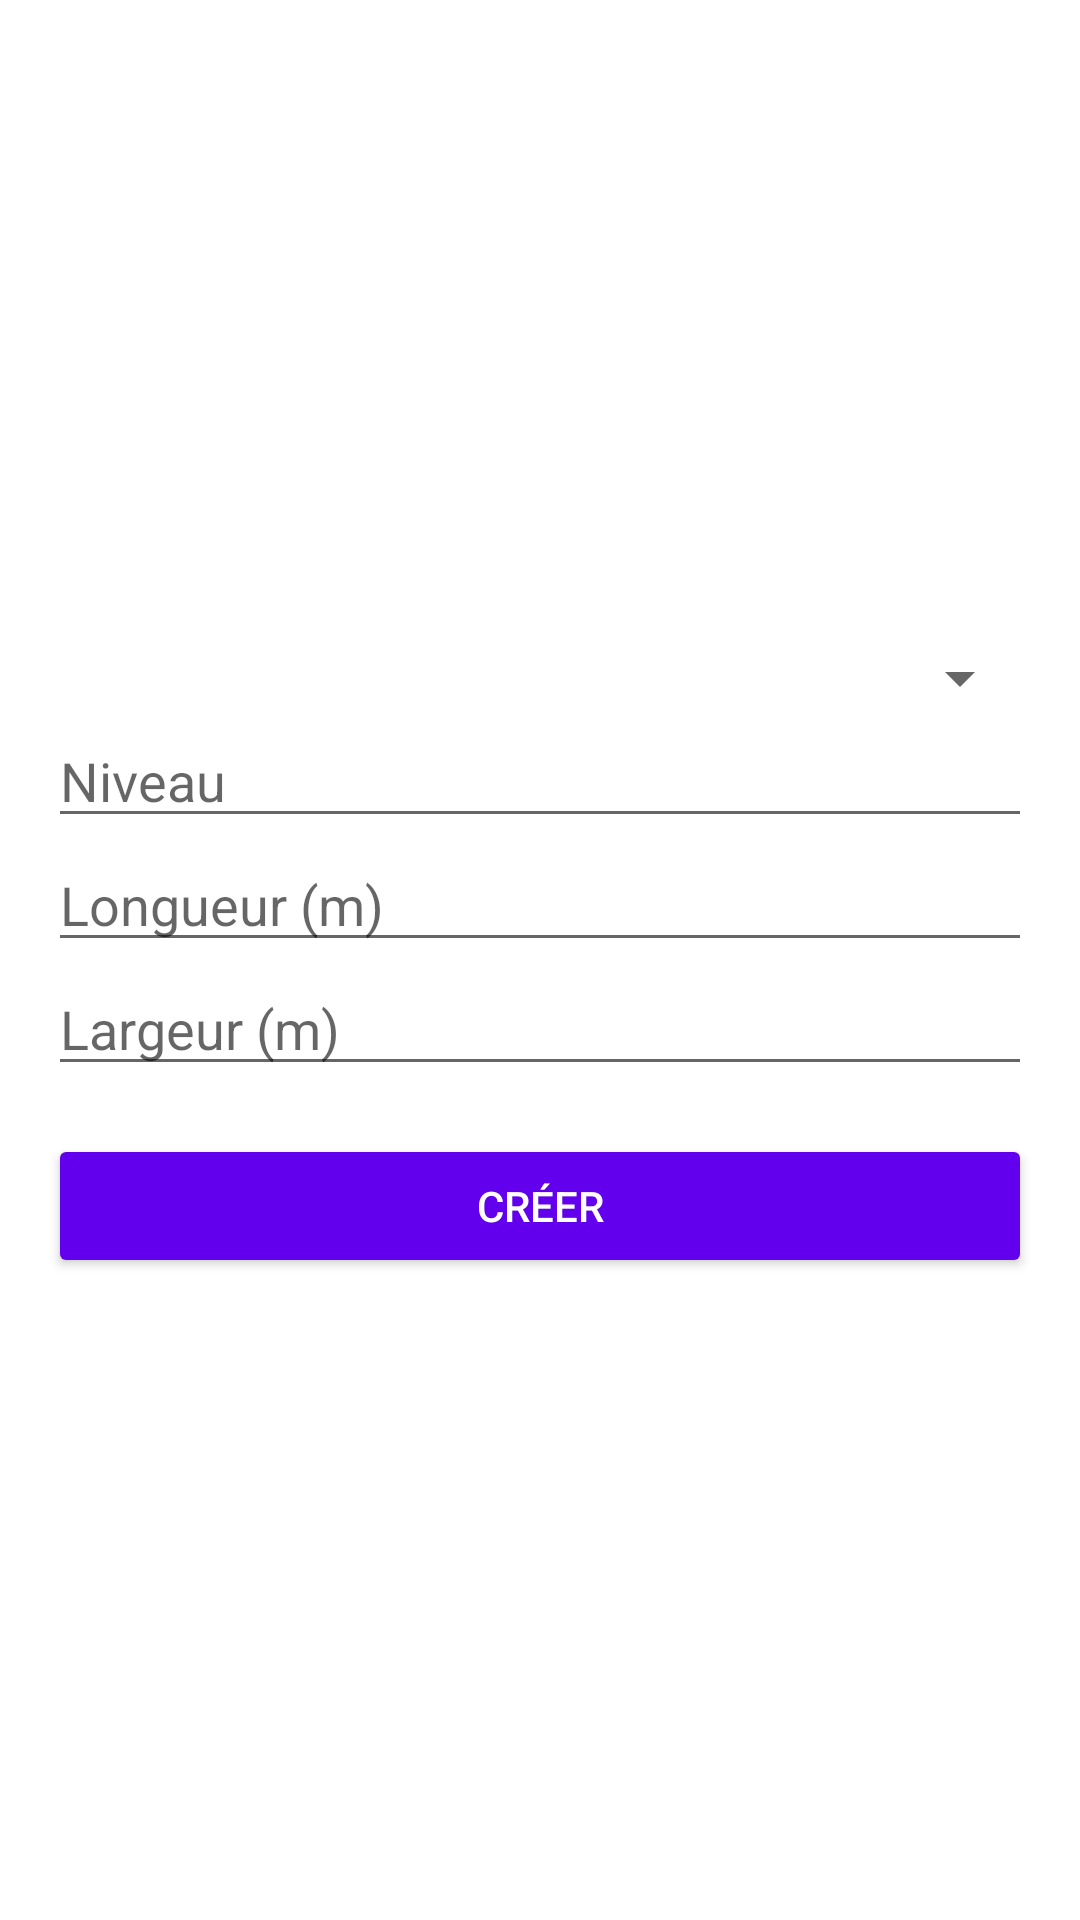

Here is an Android app screen rendered from its layout file. Give the layout XML and the strings, colors and styles it references.
<!-- AndroidManifest.xml: application theme Theme.Agenceimmo -->
<!-- res/layout/activity_ajouter_piece.xml -->
<LinearLayout xmlns:android="http://schemas.android.com/apk/res/android"
    android:layout_width="match_parent"
    android:layout_height="match_parent"
    android:orientation="vertical"
    android:padding="16dp"
    android:gravity="center"
    android:background="@android:color/white">

    
    <Spinner
        android:id="@+id/spinnerTypePiece"
        android:layout_width="match_parent"
        android:layout_height="wrap_content" />

    
    <EditText
        android:id="@+id/editTextNiveau"
        android:layout_width="match_parent"
        android:layout_height="wrap_content"
        android:hint="Niveau" />

    
    <EditText
        android:id="@+id/editTextLongueur"
        android:layout_width="match_parent"
        android:layout_height="wrap_content"
        android:hint="Longueur (m)" />

    
    <EditText
        android:id="@+id/editTextLargeur"
        android:layout_width="match_parent"
        android:layout_height="wrap_content"
        android:hint="Largeur (m)" />

    
    <Button
        android:id="@+id/buttonCreer"
        android:layout_width="match_parent"
        android:layout_height="wrap_content"
        android:text="Créer"
        android:backgroundTint="@color/colorPrimary"
        android:textColor="@android:color/white"
        android:layout_marginTop="16dp"/>
</LinearLayout>
<!-- resources referenced by this layout -->
<resources>
  <style name="Theme.Agenceimmo" parent="Theme.MaterialComponents.DayNight.DarkActionBar">
          
          <item name="colorPrimary">@color/purple_500</item>
          <item name="colorPrimaryVariant">@color/purple_700</item>
          <item name="colorOnPrimary">@color/white</item>
          
          <item name="colorSecondary">@color/teal_200</item>
          <item name="colorSecondaryVariant">@color/teal_700</item>
          <item name="colorOnSecondary">@color/black</item>
          
          <item name="android:statusBarColor">?attr/colorPrimaryVariant</item>
          
      </style>
  <!-- not gathered from this repository: default colours our renderer supplied (Android Studio template values) -->
  <color name="purple_500">#FF6200EE</color>
  <color name="purple_700">#FF3700B3</color>
  <color name="teal_200">#FF03DAC5</color>
  <color name="teal_700">#FF018786</color>
  <color name="black">#FF000000</color>
  <color name="white">#FFFFFFFF</color>
  <color name="colorPrimary">#FF6200EE</color>
</resources>
